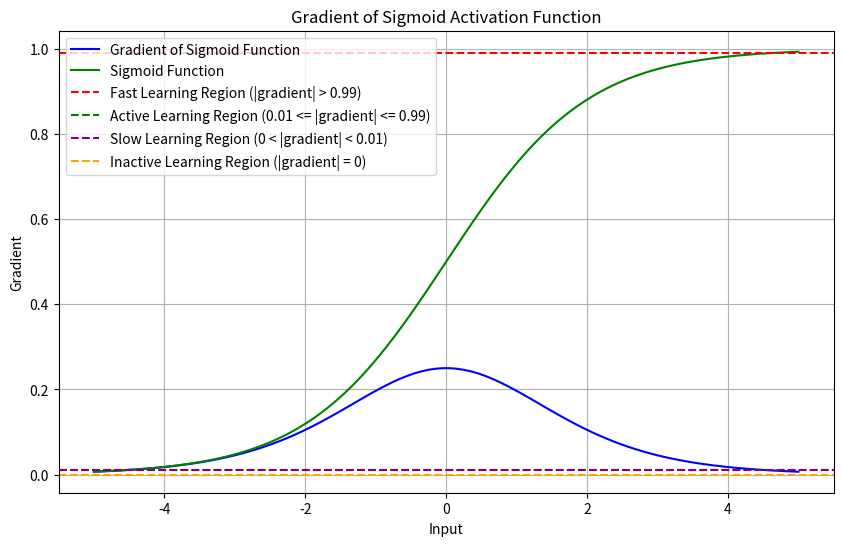

Write Python code to recreate this figure.
import numpy as np
import matplotlib.pyplot as plt


def sigmoid(z):
    return 1 / (1 + np.exp(-z))


def sigmoid_derivative(z):
    return sigmoid(z) * (1 - sigmoid(z))


# Define the range of input values
input_range = np.linspace(-5, 5, 100)

# Calculate gradients
gradient = sigmoid_derivative(input_range)

actual_relu = sigmoid(input_range)

# Plot the gradient
plt.figure(figsize=(10, 6))
plt.plot(input_range, gradient,
         label='Gradient of Sigmoid Function', color='blue')
plt.plot(input_range, actual_relu,
         label='Sigmoid Function', color='green')
plt.axhline(y=0.99, color='red', linestyle='--',
            label='Fast Learning Region (|gradient| > 0.99)')
plt.axhline(y=0.01, color='green', linestyle='--',
            label='Active Learning Region (0.01 <= |gradient| <= 0.99)')
plt.axhline(y=0.01, color='purple', linestyle='--',
            label='Slow Learning Region (0 < |gradient| < 0.01)', zorder=5)
plt.axhline(y=0, color='orange', linestyle='--',
            label='Inactive Learning Region (|gradient| = 0)')
plt.xlabel('Input')
plt.ylabel('Gradient')
plt.title('Gradient of Sigmoid Activation Function')
plt.legend()
plt.grid(True)
plt.show()
